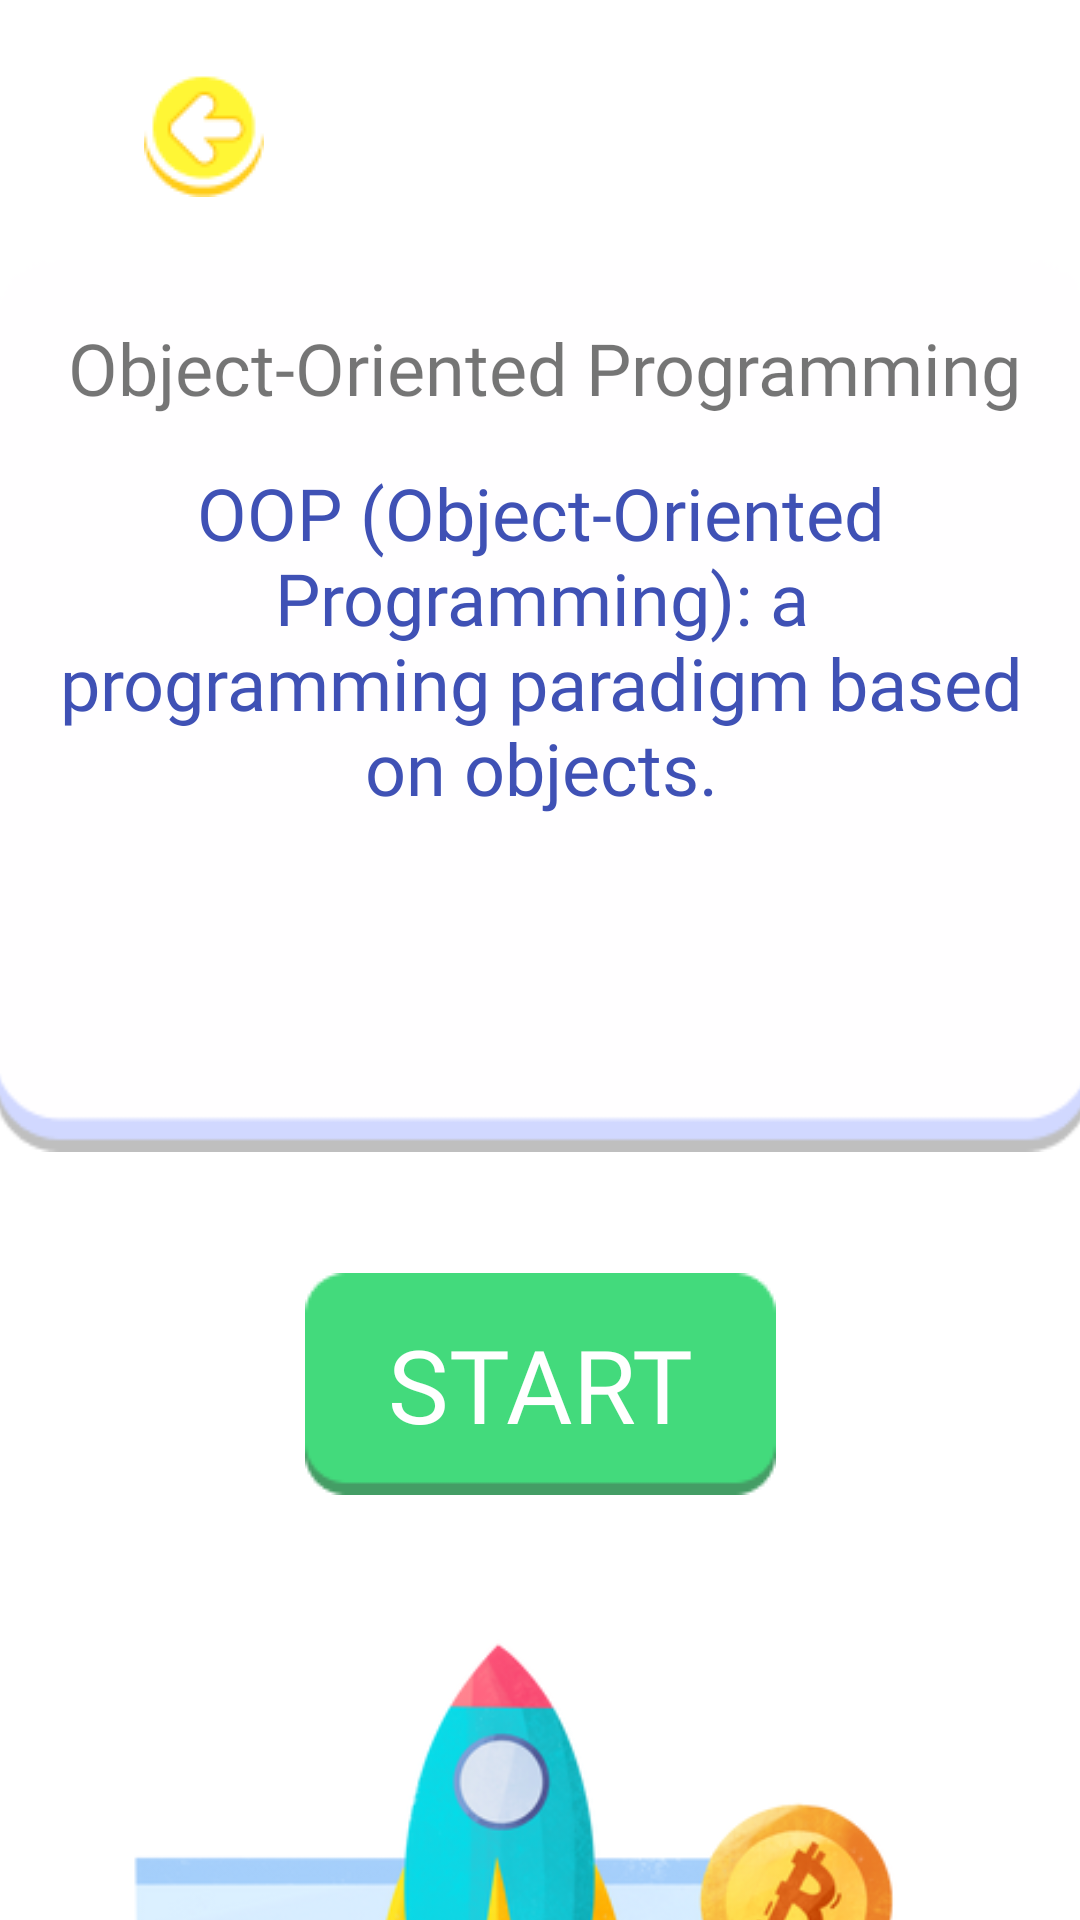

Layout XML and referenced resources for this Android screen:
<!-- AndroidManifest.xml: application theme Theme.HelloWorld -->
<!-- res/layout/layout_courses_introduction.xml -->
<?xml version="1.0" encoding="utf-8"?>
<androidx.constraintlayout.widget.ConstraintLayout xmlns:android="http://schemas.android.com/apk/res/android"
    xmlns:app="http://schemas.android.com/apk/res-auto"
    xmlns:tools="http://schemas.android.com/tools"
    android:layout_width="match_parent"
    android:layout_height="match_parent"
    android:background="@drawable/gradient_background">

    <ImageView
        android:id="@+id/imageView30"
        android:layout_width="365dp"
        android:layout_height="306dp"
        app:layout_constraintBottom_toBottomOf="parent"
        app:layout_constraintEnd_toEndOf="parent"
        app:layout_constraintHorizontal_bias="0.428"
        app:layout_constraintStart_toStartOf="parent"
        app:layout_constraintTop_toTopOf="parent"
        app:layout_constraintVertical_bias="0.247"
        app:srcCompat="@drawable/card_bg" />

    <TextView
        android:id="@+id/course_name"
        android:layout_width="wrap_content"
        android:layout_height="wrap_content"
        android:layout_marginTop="24dp"
        android:fontFamily="@font/baloo_regular"
        android:gravity="center_horizontal|center_vertical"
        android:text="Object-Oriented Programming"
        android:textSize="24sp"
        app:layout_constraintEnd_toEndOf="parent"
        app:layout_constraintHorizontal_bias="0.536"
        app:layout_constraintStart_toStartOf="parent"
        app:layout_constraintTop_toTopOf="@+id/imageView30" />

    <TextView
        android:id="@+id/course_desciption"
        android:layout_width="325dp"
        android:layout_height="191dp"
        android:layout_marginTop="16dp"
        android:fontFamily="@font/baloo_regular"
        android:gravity="center_horizontal"
        android:text="OOP (Object-Oriented Programming): a programming paradigm based on objects."
        android:textColor="#3F51B5"
        android:textSize="24sp"
        app:layout_constraintBottom_toBottomOf="@+id/imageView30"
        app:layout_constraintEnd_toEndOf="parent"
        app:layout_constraintHorizontal_bias="0.515"
        app:layout_constraintStart_toStartOf="parent"
        app:layout_constraintTop_toBottomOf="@+id/course_name"
        app:layout_constraintVertical_bias="0.0" />

    <ImageButton
        android:id="@+id/start_course_btn"
        android:layout_width="wrap_content"
        android:layout_height="wrap_content"
        android:layout_marginTop="36dp"
        android:background="#00FFFFFF"
        android:contentDescription="start_course_btn"
        app:layout_constraintEnd_toEndOf="parent"
        app:layout_constraintStart_toStartOf="parent"
        app:layout_constraintTop_toBottomOf="@+id/imageView30"
        app:srcCompat="@drawable/n4" />

    <TextView
        android:id="@+id/textView19"
        android:layout_width="106dp"
        android:layout_height="59dp"
        android:fontFamily="@font/baloo_regular"
        android:gravity="center_horizontal|center_vertical"
        android:text="START"
        android:textColor="#FFFFFF"
        android:textSize="34sp"
        app:layout_constraintBottom_toBottomOf="@+id/start_course_btn"
        app:layout_constraintEnd_toEndOf="@+id/start_course_btn"
        app:layout_constraintHorizontal_bias="0.494"
        app:layout_constraintStart_toStartOf="@+id/start_course_btn"
        app:layout_constraintTop_toTopOf="@+id/start_course_btn"
        app:layout_constraintVertical_bias="0.509" />

    <ImageView
        android:id="@+id/imageView68"
        android:layout_width="385dp"
        android:layout_height="350dp"
        android:layout_marginTop="12dp"
        app:layout_constraintBottom_toBottomOf="parent"
        app:layout_constraintEnd_toEndOf="parent"
        app:layout_constraintHorizontal_bias="0.769"
        app:layout_constraintStart_toStartOf="parent"
        app:layout_constraintTop_toBottomOf="@+id/start_course_btn"
        app:layout_constraintVertical_bias="0.0"
        app:srcCompat="@drawable/rocket" />

    <ImageButton
        android:id="@+id/imageButton7"
        android:layout_width="wrap_content"
        android:layout_height="wrap_content"
        android:background="#00FFFFFF"
        app:layout_constraintBottom_toTopOf="@+id/imageView30"
        app:layout_constraintEnd_toEndOf="parent"
        app:layout_constraintHorizontal_bias="0.15"
        app:layout_constraintStart_toStartOf="parent"
        app:layout_constraintTop_toTopOf="parent"
        app:layout_constraintVertical_bias="0.574"
        app:srcCompat="@drawable/group_99" />

</androidx.constraintlayout.widget.ConstraintLayout>
<!-- resources referenced by this layout -->
<resources>
  <!-- drawable card_bg: png bitmap (drawable, 2429 bytes) -->
  <!-- drawable group_99: png bitmap (drawable, 1641 bytes) -->
  <!-- drawable n4: png bitmap (drawable, 959 bytes) -->
  <!-- drawable rocket: png bitmap (drawable, 140803 bytes) -->
  <style name="Theme.HelloWorld" parent="Theme.MaterialComponents.Light.NoActionBar">
          
          <item name="colorPrimary">@color/purple_500</item>
          <item name="colorPrimaryVariant">@color/purple_700</item>
          <item name="colorOnPrimary">@color/white</item>
          
          <item name="colorSecondary">@color/teal_200</item>
          <item name="colorSecondaryVariant">@color/teal_700</item>
          <item name="colorOnSecondary">@color/black</item>
          
          <item name="android:statusBarColor">?attr/colorPrimaryVariant</item>
          
      </style>
  <!-- not gathered from this repository: default colours our renderer supplied (Android Studio template values) -->
  <color name="purple_500">#FF6200EE</color>
  <color name="purple_700">#FF3700B3</color>
  <color name="teal_200">#FF03DAC5</color>
  <color name="teal_700">#FF018786</color>
  <color name="black">#FF000000</color>
  <color name="white">#FFFFFFFF</color>
</resources>
